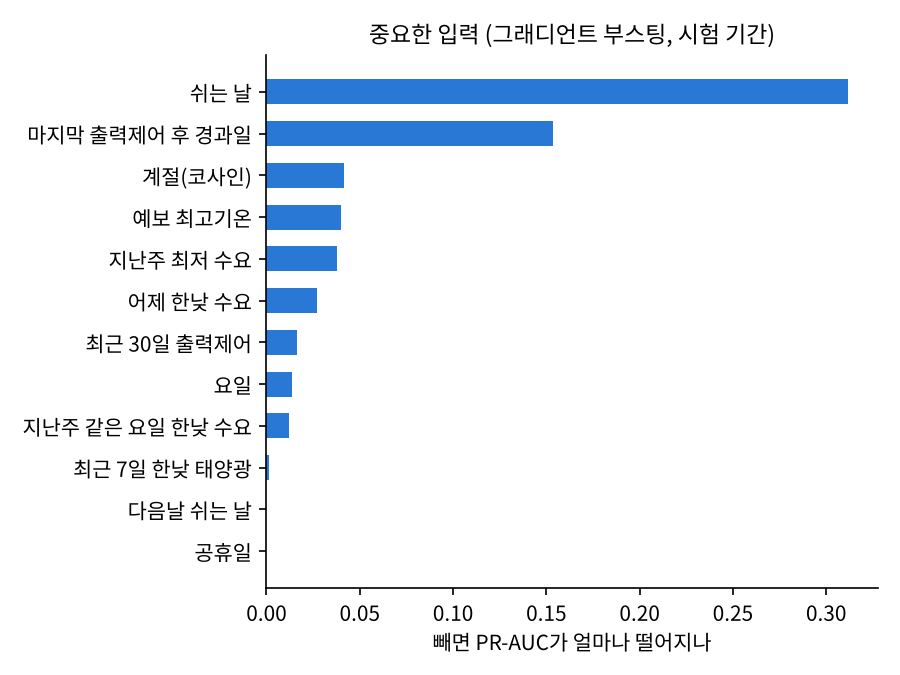

Values plotted in this chart, from the file beside it:
feature, name_ko, logistic_coef, hgb_perm_importance
is_offday, 쉬는 날, 0.716, 0.3119
days_since_curt, 마지막 출력제어 후 경과일, -0.284, 0.1538
doy_cos, 계절(코사인), -0.386, 0.0417
fc_tmx_mean, 예보 최고기온, -0.388, 0.04
dem_min_lag7, 지난주 최저 수요, -0.323, 0.038
dem_mid_lag1, 어제 한낮 수요, -0.387, 0.0271
curt_cnt30, 최근 30일 출력제어, 0.081, 0.0161
dow, 요일, 0.289, 0.0135
dem_mid_lag7, 지난주 같은 요일 한낮 수요, 0.264, 0.0118
sol_mid_mean7, 최근 7일 한낮 태양광, -0.204, 0.0012
next_offday, 다음날 쉬는 날, -0.024, 0.0
is_holiday, 공휴일, -0.051, 0.0
is_workers_day, 근로자의 날, 0.151, 0.0
month, 월, 0.172, 0.0
offday_run_len, 연휴 길이, -0.222, 0.0
sol_cap_lag1, 태양광 설비용량, 1.219, 0.0
prev_offday, 전날 쉬는 날, -0.3, -0.0001
curt_lag1, 어제 출력제어, 0.279, -0.0012
fc_pop_max, 예보 강수확률 최대, -0.217, -0.0022
nuc_lag1, 어제 원전 출력, 0.126, -0.0037
curt_cnt7, 최근 7일 출력제어, 0.62, -0.0044
fc_sw_pop_mean, 남서부 강수확률, -0.224, -0.0061
curt_cnt90, 최근 90일 출력제어, -0.066, -0.0063
sol_share_lag1, 어제 태양광 비중, -0.225, -0.0119
fc_clear_share, 예보 맑음 비율, 0.507, -0.0173
doy_sin, 계절(사인), 0.261, -0.0174
fc_pop_mean, 예보 강수확률 평균, 0.008, -0.0254
fc_sw_sky_mean, 남서부 하늘상태, -0.146, -0.0264
sol_mid_lag1, 어제 한낮 태양광, -0.062, -0.0353
fc_sky_mean, 예보 하늘상태 평균, -0.298, -0.0655
